Run: headless pygame with SDL's dummy video driver; simulated clock (each Clock.tick advances the game by its frame time, no real sleeping); random seed 0; keys injected as events and as key.get_pressed() state; mouse plan: one left click at the window centre at the start of phase 2, then a move to the lower-right quarter at the start of phase 3; restart key SPACE tapped at the start of phases 3 and 4.
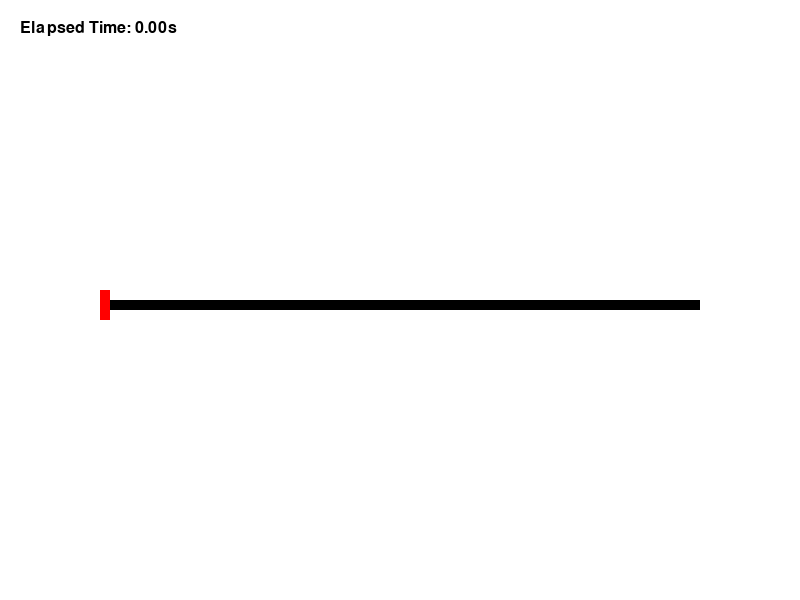
Frame 1 of 4 · flips 1–60 · no input
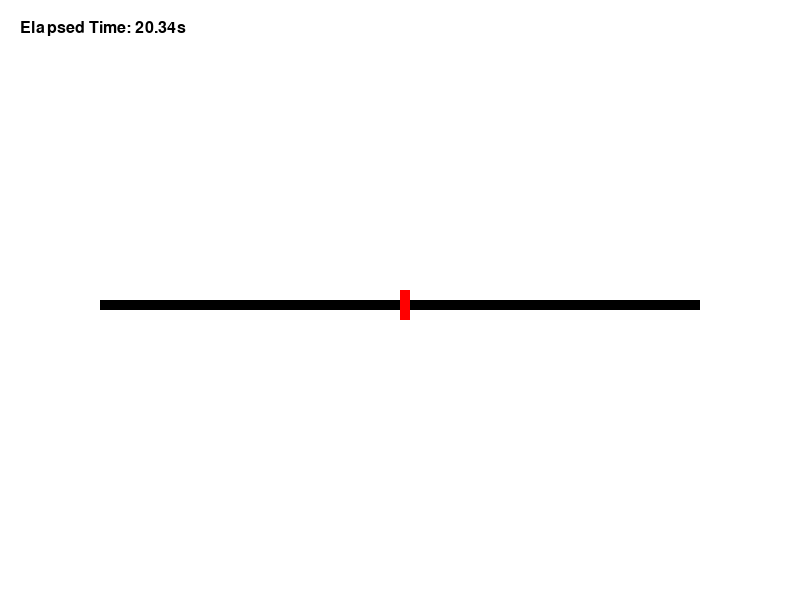
Frame 2 of 4 · flips 61–180 · clicked the window centre · tapped SPACE, RETURN · held RIGHT (→), D
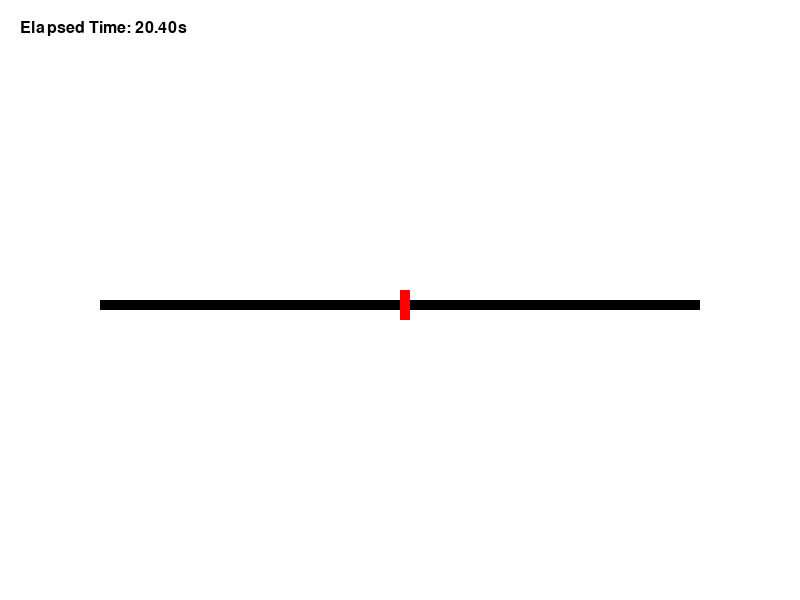
Frame 3 of 4 · flips 181–300 · moved the mouse to the lower-right quarter · tapped SPACE · held DOWN (↓), S
Frame 4 of 4 · flips 301–420 · tapped SPACE · held LEFT (←), A, UP (↑), W · screen unchanged from frame 3, image omitted

The pygame program that drew these frames:

import pygame
import sys
import time

# def run()

# Initialize Pygame
pygame.init()

# Screen dimensions
SCREEN_WIDTH, SCREEN_HEIGHT = 800, 600
screen = pygame.display.set_mode((SCREEN_WIDTH, SCREEN_HEIGHT))

# Colors
WHITE = (255, 255, 255)
BLACK = (0, 0, 0)
RED = (255, 0, 0)

# Timeline settings
timeline_width = 600
timeline_height = 10
timeline_x = (SCREEN_WIDTH - timeline_width) // 2
timeline_y = SCREEN_HEIGHT // 2
selector_position = timeline_x  # Starting position of the selector
selector_width = 10
selector_height = 30

# Playback settings
total_duration = 40
is_playing = False
is_dragging = False
edit_timeline = False
start_time = 0  # Initialize start_time
paused_time = 0  # Time when playback was paused

# Main loop
elapsed_time = 0
running = True
clock = pygame.time.Clock()
while running:
    for event in pygame.event.get():
        if event.type == pygame.QUIT:
            running = False
        elif event.type == pygame.KEYDOWN:
            if event.key == pygame.K_SPACE:  # Press SPACE to toggle playback
                if not is_playing:
                    is_playing = True
                    start_time = time.time() - paused_time
                else:
                    is_playing = False
                    paused_time = time.time() - start_time
        elif event.type == pygame.MOUSEBUTTONDOWN:
            if timeline_y - 10 <= event.pos[1] <= timeline_y + 20:
                edit_timeline = True
                is_dragging = True
                is_playing = False  # Stop playback if it was playing
                mouse_x, _ = event.pos
                selector_position = max(timeline_x, min(mouse_x, timeline_x + timeline_width - selector_width))
        elif event.type == pygame.MOUSEBUTTONUP:
            if edit_timeline is True:
                edit_timeline = False
                is_dragging = False
                # Update paused_time based on the selector's position when dragging ends
                paused_time = (selector_position - timeline_x) / (timeline_width - selector_width) * total_duration
                elapsed_time = (selector_position - timeline_x) / (timeline_width - selector_width) * total_duration
        elif event.type == pygame.MOUSEMOTION and is_dragging:
            # Update the selector's position while dragging, ensuring it stays within the timeline
            mouse_x, _ = event.pos
            selector_position = max(timeline_x, min(mouse_x, timeline_x + timeline_width - selector_width))

    if is_playing:
        elapsed_time = time.time() - start_time
        if elapsed_time > total_duration:
            elapsed_time = total_duration
            is_playing = False  # Stop playback when duration is reached
        selector_position = timeline_x + (elapsed_time / total_duration) * (timeline_width - selector_width)
    else:
        # When not playing, calculate elapsed_time based on the selector's position
        if elapsed_time < total_duration:
            elapsed_time = paused_time
        else:
            elapsed_time = total_duration

        # Draw
    screen.fill(WHITE)

    # Display elapsed time
    font = pygame.font.SysFont(None, 24)
    img = font.render(f"Elapsed Time: {elapsed_time:.2f}s", True, BLACK)
    screen.blit(img, (20, 20))

    pygame.draw.rect(screen, BLACK, (timeline_x, timeline_y, timeline_width, timeline_height))  # Timeline
    pygame.draw.rect(screen, RED, (selector_position, timeline_y - 10, selector_width, selector_height))  # Selector

    pygame.display.flip()
    clock.tick(60)  # 60 frames per second

pygame.quit()
sys.exit()
